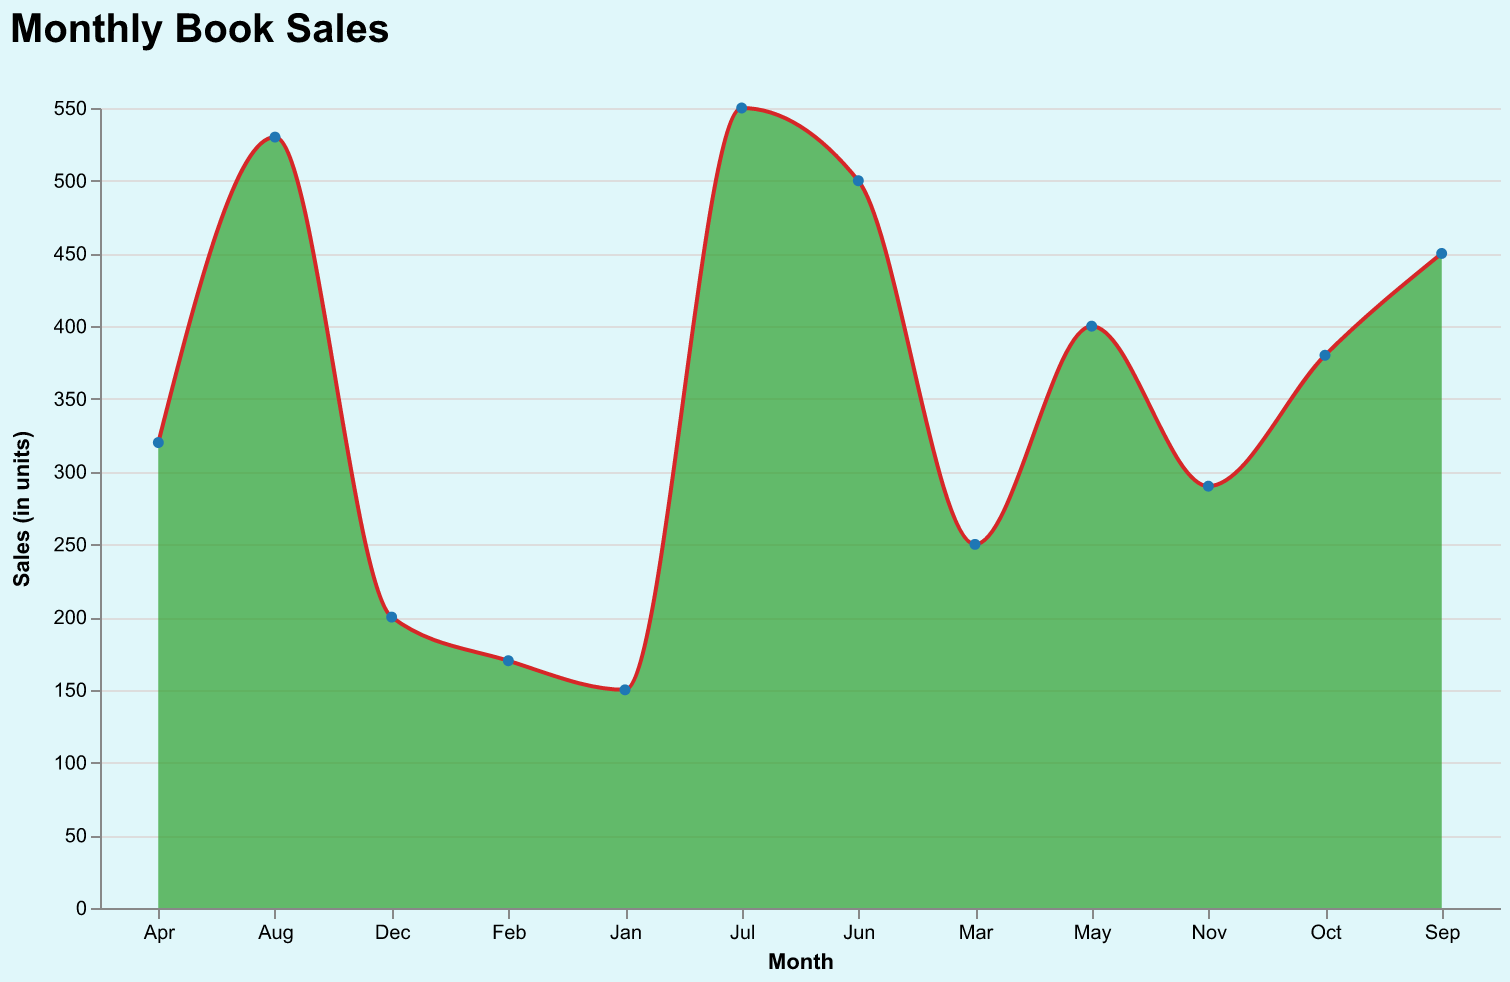

Data behind this chart, as committed beside it:
Month, Sales
Jan, 150
Feb, 170
Mar, 250
Apr, 320
May, 400
Jun, 500
Jul, 550
Aug, 530
Sep, 450
Oct, 380
Nov, 290
Dec, 200
